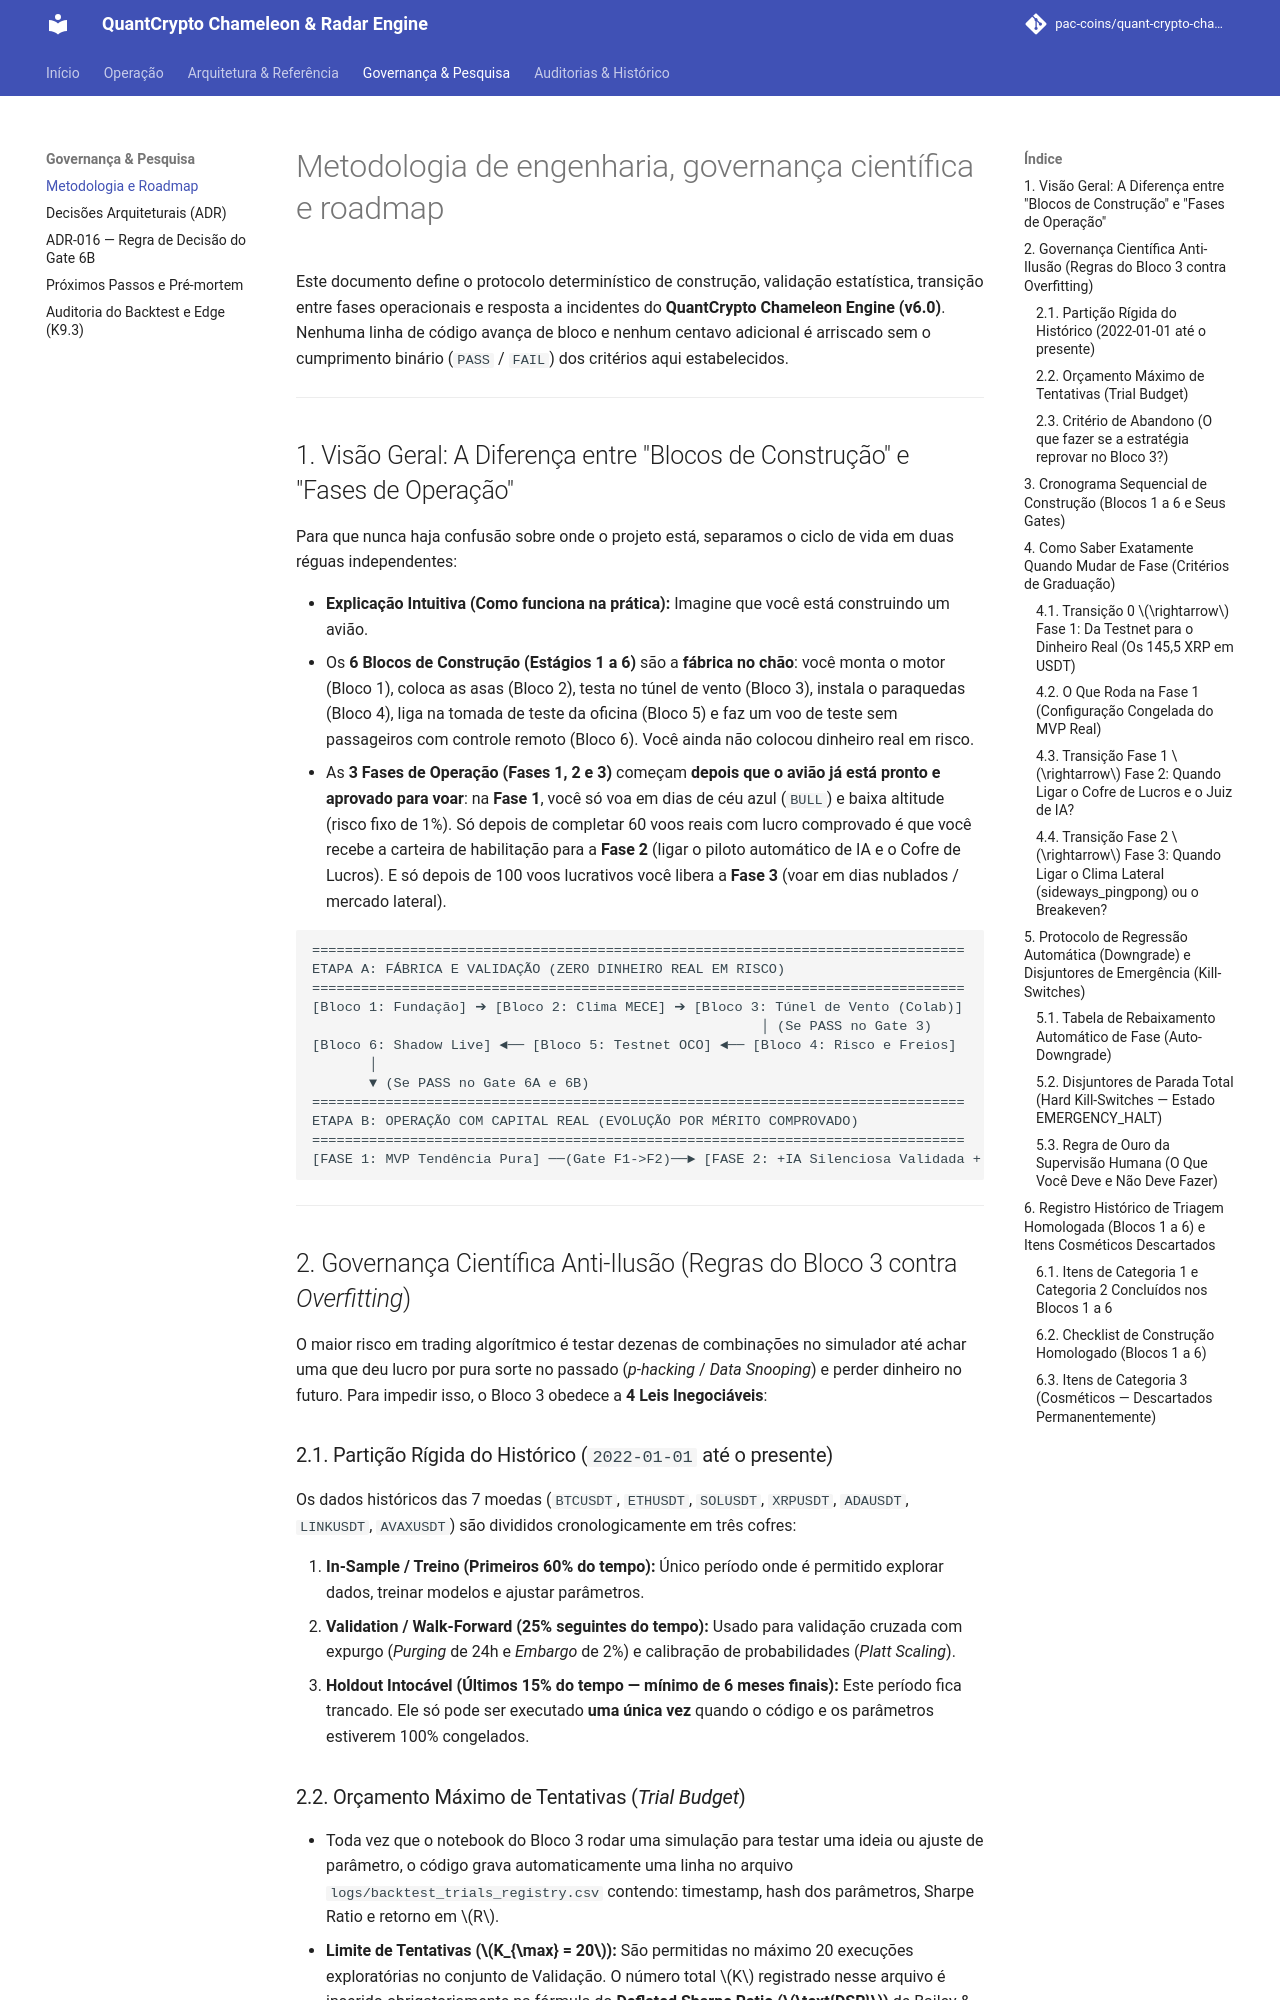

repository: pac-coins/quant-crypto-chameleon-radar-engine · page: methodology-and-roadmap/index.html · generator: mkdocs

# Metodologia de engenharia, governança científica e roadmap

Este documento define o protocolo determinístico de construção, validação estatística, transição entre fases operacionais e resposta a incidentes do **QuantCrypto Chameleon Engine (v6.0)**. Nenhuma linha de código avança de bloco e nenhum centavo adicional é arriscado sem o cumprimento binário (`PASS` / `FAIL`) dos critérios aqui estabelecidos.

---

## 1. Visão Geral: A Diferença entre "Blocos de Construção" e "Fases de Operação"

Para que nunca haja confusão sobre onde o projeto está, separamos o ciclo de vida em duas réguas independentes:

* **Explicação Intuitiva (Como funciona na prática):**
Imagine que você está construindo um avião.
1. Os **6 Blocos de Construção (Estágios 1 a 6)** são a **fábrica no chão**: você monta o motor (Bloco 1), coloca as asas (Bloco 2), testa no túnel de vento (Bloco 3), instala o paraquedas (Bloco 4), liga na tomada de teste da oficina (Bloco 5) e faz um voo de teste sem passageiros com controle remoto (Bloco 6). Você ainda não colocou dinheiro real em risco.
2. As **3 Fases de Operação (Fases 1, 2 e 3)** começam **depois que o avião já está pronto e aprovado para voar**: na **Fase 1**, você só voa em dias de céu azul (`BULL`) e baixa altitude (risco fixo de 1%). Só depois de completar 60 voos reais com lucro comprovado é que você recebe a carteira de habilitação para a **Fase 2** (ligar o piloto automático de IA e o Cofre de Lucros). E só depois de 100 voos lucrativos você libera a **Fase 3** (voar em dias nublados / mercado lateral).



```text
================================================================================
ETAPA A: FÁBRICA E VALIDAÇÃO (ZERO DINHEIRO REAL EM RISCO)
================================================================================
[Bloco 1: Fundação] ➔ [Bloco 2: Clima MECE] ➔ [Bloco 3: Túnel de Vento (Colab)]
                                                       │ (Se PASS no Gate 3)
[Bloco 6: Shadow Live] ◄── [Bloco 5: Testnet OCO] ◄── [Bloco 4: Risco e Freios]
       │
       ▼ (Se PASS no Gate 6A e 6B)
================================================================================
ETAPA B: OPERAÇÃO COM CAPITAL REAL (EVOLUÇÃO POR MÉRITO COMPROVADO)
================================================================================
[FASE 1: MVP Tendência Pura] ──(Gate F1->F2)──► [FASE 2: +IA Silenciosa Validada + Cofre] ──(Gate F2->F3)──► [FASE 3: Multi-Clima]

```

---

## 2. Governança Científica Anti-Ilusão (Regras do Bloco 3 contra *Overfitting*)

O maior risco em trading algorítmico é testar dezenas de combinações no simulador até achar uma que deu lucro por pura sorte no passado (*p-hacking* / *Data Snooping*) e perder dinheiro no futuro. Para impedir isso, o Bloco 3 obedece a **4 Leis Inegociáveis**:

### 2.1. Partição Rígida do Histórico (`2022-01-01` até o presente)

Os dados históricos das 7 moedas (`BTCUSDT`, `ETHUSDT`, `SOLUSDT`, `XRPUSDT`, `ADAUSDT`, `LINKUSDT`, `AVAXUSDT`) são divididos cronologicamente em três cofres:

1. **In-Sample / Treino (Primeiros 60% do tempo):** Único período onde é permitido explorar dados, treinar modelos e ajustar parâmetros.
2. **Validation / Walk-Forward (25% seguintes do tempo):** Usado para validação cruzada com expurgo (*Purging* de 24h e *Embargo* de 2%) e calibração de probabilidades (*Platt Scaling*).
3. **Holdout Intocável (Últimos 15% do tempo — mínimo de 6 meses finais):** Este período fica trancado. Ele só pode ser executado **uma única vez** quando o código e os parâmetros estiverem 100% congelados.

### 2.2. Orçamento Máximo de Tentativas (*Trial Budget*)

* Toda vez que o notebook do Bloco 3 rodar uma simulação para testar uma ideia ou ajuste de parâmetro, o código grava automaticamente uma linha no arquivo `logs/backtest_trials_registry.csv` contendo: timestamp, hash dos parâmetros, Sharpe Ratio e retorno em $R$.
* **Limite de Tentativas ($K_{\max} = 20$):** São permitidas no máximo 20 execuções exploratórias no conjunto de Validação. O número total $K$ registrado nesse arquivo é inserido obrigatoriamente na fórmula do **Deflated Sharpe Ratio ($\text{DSR}$)** de Bailey & López de Prado (2014).
